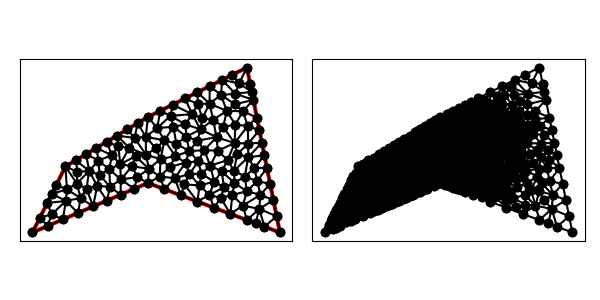

Data behind this chart, as committed beside it:
1.000000000000000000e+01, 1.000000000000000000e+01, 1.800000000000000000e+01, 7.000000000000000000e+00, 1.600000000000000000e+01, 1.700000000000000000e+01, 1.000000000000000000e+01, 1.400000000000000000e+01, 5.000000000000000000e+00, 1.100000000000000000e+01, 3.000000000000000000e+00, 7.000000000000000000e+00, 5.028581798615370246e+00, 8.912760083817158119e+00, 4.170820393249936586e+00, 9.341640786499873172e+00, 3.894427190999915744e+00, 8.788854381999831489e+00, 4.364609794288408118e+00, 9.014418417438953668e+00, 0.000000000000000000e+00, 4.037371950680800070e-02
1.000000000000000000e+01, 1.000000000000000000e+01, 1.800000000000000000e+01, 7.000000000000000000e+00, 1.600000000000000000e+01, 1.700000000000000000e+01, 1.000000000000000000e+01, 1.400000000000000000e+01, 5.000000000000000000e+00, 1.100000000000000000e+01, 3.000000000000000000e+00, 7.000000000000000000e+00, 3.894427190999915744e+00, 8.788854381999831489e+00, 3.447213595499957872e+00, 7.894427190999915744e+00, 4.162273947167515864e+00, 8.095914009541083090e+00, 3.834638244555796494e+00, 8.259731860846942553e+00, 0.000000000000000000e+00, 4.165984925324273114e-02
1.000000000000000000e+01, 1.000000000000000000e+01, 1.800000000000000000e+01, 7.000000000000000000e+00, 1.600000000000000000e+01, 1.700000000000000000e+01, 1.000000000000000000e+01, 1.400000000000000000e+01, 5.000000000000000000e+00, 1.100000000000000000e+01, 3.000000000000000000e+00, 7.000000000000000000e+00, 1.047610815563845499e+01, 1.210056448981920951e+01, 9.881437351026841398e+00, 1.171041720851025403e+01, 1.076362313270869819e+01, 1.145003900612891456e+01, 1.037372287979133212e+01, 1.175367356815279152e+01, 0.000000000000000000e+00, 2.525208074409822714e-02
1.000000000000000000e+01, 1.000000000000000000e+01, 1.800000000000000000e+01, 7.000000000000000000e+00, 1.600000000000000000e+01, 1.700000000000000000e+01, 1.000000000000000000e+01, 1.400000000000000000e+01, 5.000000000000000000e+00, 1.100000000000000000e+01, 3.000000000000000000e+00, 7.000000000000000000e+00, 8.315928336448932257e+00, 1.114717756472409604e+01, 8.212444298522846964e+00, 1.221618663311496533e+01, 7.813883586769480694e+00, 1.168436813327014079e+01, 8.114085407247086934e+00, 1.168257744370306739e+01, 0.000000000000000000e+00, 2.609317390571125675e-02
1.000000000000000000e+01, 1.000000000000000000e+01, 1.800000000000000000e+01, 7.000000000000000000e+00, 1.600000000000000000e+01, 1.700000000000000000e+01, 1.000000000000000000e+01, 1.400000000000000000e+01, 5.000000000000000000e+00, 1.100000000000000000e+01, 3.000000000000000000e+00, 7.000000000000000000e+00, 3.447213595499957872e+00, 7.894427190999915744e+00, 3.000000000000000000e+00, 7.000000000000000000e+00, 3.919145030018057696e+00, 7.393919298579167076e+00, 3.455452875172671856e+00, 7.429448829859694570e+00, 0.000000000000000000e+00, 4.273097769405979213e-02
1.000000000000000000e+01, 1.000000000000000000e+01, 1.800000000000000000e+01, 7.000000000000000000e+00, 1.600000000000000000e+01, 1.700000000000000000e+01, 1.000000000000000000e+01, 1.400000000000000000e+01, 5.000000000000000000e+00, 1.100000000000000000e+01, 3.000000000000000000e+00, 7.000000000000000000e+00, 5.686854295946012883e+00, 9.965589846401941898e+00, 5.727741964939370156e+00, 1.067344663523497772e+01, 5.000000000000000000e+00, 1.100000000000000000e+01, 5.471532086961794050e+00, 1.054634549387897380e+01, 0.000000000000000000e+00, 3.559991282501795418e-02
1.000000000000000000e+01, 1.000000000000000000e+01, 1.800000000000000000e+01, 7.000000000000000000e+00, 1.600000000000000000e+01, 1.700000000000000000e+01, 1.000000000000000000e+01, 1.400000000000000000e+01, 5.000000000000000000e+00, 1.100000000000000000e+01, 3.000000000000000000e+00, 7.000000000000000000e+00, 1.312843022082249611e+01, 9.854871681444544507e+00, 1.251950517431945187e+01, 1.053913133349910325e+01, 1.221429911283502356e+01, 9.912882896723619552e+00, 1.262074483599232444e+01, 1.010229530388908969e+01, 0.000000000000000000e+00, 7.384528526383156433e-02
1.000000000000000000e+01, 1.000000000000000000e+01, 1.800000000000000000e+01, 7.000000000000000000e+00, 1.600000000000000000e+01, 1.700000000000000000e+01, 1.000000000000000000e+01, 1.400000000000000000e+01, 5.000000000000000000e+00, 1.100000000000000000e+01, 3.000000000000000000e+00, 7.000000000000000000e+00, 4.170820393249936586e+00, 9.341640786499873172e+00, 5.085437853275180942e+00, 9.609415748236390442e+00, 4.447213595499958316e+00, 9.894427190999916633e+00, 4.567823947341691948e+00, 9.615161241912060675e+00, 0.000000000000000000e+00, 3.873093419057192788e-02
1.000000000000000000e+01, 1.000000000000000000e+01, 1.800000000000000000e+01, 7.000000000000000000e+00, 1.600000000000000000e+01, 1.700000000000000000e+01, 1.000000000000000000e+01, 1.400000000000000000e+01, 5.000000000000000000e+00, 1.100000000000000000e+01, 3.000000000000000000e+00, 7.000000000000000000e+00, 4.162273947167515864e+00, 8.095914009541083090e+00, 3.919145030018057696e+00, 7.393919298579167076e+00, 4.838290060036116280e+00, 7.787838597158335041e+00, 4.306569679073896317e+00, 7.759223968426194773e+00, 0.000000000000000000e+00, 4.162514212626390597e-02
1.000000000000000000e+01, 1.000000000000000000e+01, 1.800000000000000000e+01, 7.000000000000000000e+00, 1.600000000000000000e+01, 1.700000000000000000e+01, 1.000000000000000000e+01, 1.400000000000000000e+01, 5.000000000000000000e+00, 1.100000000000000000e+01, 3.000000000000000000e+00, 7.000000000000000000e+00, 4.838290060036116280e+00, 7.787838597158335041e+00, 5.028581798615370246e+00, 8.912760083817158119e+00, 4.162273947167515864e+00, 8.095914009541083090e+00, 4.676381935273000501e+00, 8.265504230172192379e+00, 0.000000000000000000e+00, 4.099750095446084985e-02
1.000000000000000000e+01, 1.000000000000000000e+01, 1.800000000000000000e+01, 7.000000000000000000e+00, 1.600000000000000000e+01, 1.700000000000000000e+01, 1.000000000000000000e+01, 1.400000000000000000e+01, 5.000000000000000000e+00, 1.100000000000000000e+01, 3.000000000000000000e+00, 7.000000000000000000e+00, 3.919145030018057696e+00, 7.393919298579167076e+00, 4.162273947167515864e+00, 8.095914009541083090e+00, 3.447213595499957872e+00, 7.894427190999915744e+00, 3.842877524228510921e+00, 7.794753499706722266e+00, 0.000000000000000000e+00, 4.165984925324273114e-02
1.000000000000000000e+01, 1.000000000000000000e+01, 1.800000000000000000e+01, 7.000000000000000000e+00, 1.600000000000000000e+01, 1.700000000000000000e+01, 1.000000000000000000e+01, 1.400000000000000000e+01, 5.000000000000000000e+00, 1.100000000000000000e+01, 3.000000000000000000e+00, 7.000000000000000000e+00, 4.162273947167515864e+00, 8.095914009541083090e+00, 5.028581798615370246e+00, 8.912760083817158119e+00, 3.894427190999915744e+00, 8.788854381999831489e+00, 4.361760978927601506e+00, 8.599176158452690899e+00, 0.000000000000000000e+00, 4.099750095446084985e-02
1.000000000000000000e+01, 1.000000000000000000e+01, 1.800000000000000000e+01, 7.000000000000000000e+00, 1.600000000000000000e+01, 1.700000000000000000e+01, 1.000000000000000000e+01, 1.400000000000000000e+01, 5.000000000000000000e+00, 1.100000000000000000e+01, 3.000000000000000000e+00, 7.000000000000000000e+00, 6.676580120072230784e+00, 8.575677194316670082e+00, 5.922499492231833251e+00, 9.086050361848670320e+00, 5.757435090054173088e+00, 8.181757895737503006e+00, 6.118838234119412078e+00, 8.614495150634281728e+00, 0.000000000000000000e+00, 3.775712018081718579e-02
1.000000000000000000e+01, 1.000000000000000000e+01, 1.800000000000000000e+01, 7.000000000000000000e+00, 1.600000000000000000e+01, 1.700000000000000000e+01, 1.000000000000000000e+01, 1.400000000000000000e+01, 5.000000000000000000e+00, 1.100000000000000000e+01, 3.000000000000000000e+00, 7.000000000000000000e+00, 5.085437853275180942e+00, 9.609415748236390442e+00, 5.000000000000000000e+00, 1.100000000000000000e+01, 4.447213595499958316e+00, 9.894427190999916633e+00, 4.844217149591712790e+00, 1.016794764641210236e+01, 0.000000000000000000e+00, 3.757802091708324632e-02
1.000000000000000000e+01, 1.000000000000000000e+01, 1.800000000000000000e+01, 7.000000000000000000e+00, 1.600000000000000000e+01, 1.700000000000000000e+01, 1.000000000000000000e+01, 1.400000000000000000e+01, 5.000000000000000000e+00, 1.100000000000000000e+01, 3.000000000000000000e+00, 7.000000000000000000e+00, 5.922499492231833251e+00, 9.086050361848670320e+00, 5.686854295946012883e+00, 9.965589846401941898e+00, 5.085437853275180942e+00, 9.609415748236390442e+00, 5.564930547151008433e+00, 9.553685318829000295e+00, 0.000000000000000000e+00, 3.802154098352422684e-02
1.000000000000000000e+01, 1.000000000000000000e+01, 1.800000000000000000e+01, 7.000000000000000000e+00, 1.600000000000000000e+01, 1.700000000000000000e+01, 1.000000000000000000e+01, 1.400000000000000000e+01, 5.000000000000000000e+00, 1.100000000000000000e+01, 3.000000000000000000e+00, 7.000000000000000000e+00, 5.085437853275180942e+00, 9.609415748236390442e+00, 4.170820393249936586e+00, 9.341640786499873172e+00, 5.028581798615370246e+00, 8.912760083817158119e+00, 4.761613348380162591e+00, 9.287938872851141170e+00, 0.000000000000000000e+00, 3.937326090553866509e-02
1.000000000000000000e+01, 1.000000000000000000e+01, 1.800000000000000000e+01, 7.000000000000000000e+00, 1.600000000000000000e+01, 1.700000000000000000e+01, 1.000000000000000000e+01, 1.400000000000000000e+01, 5.000000000000000000e+00, 1.100000000000000000e+01, 3.000000000000000000e+00, 7.000000000000000000e+00, 5.028581798615370246e+00, 8.912760083817158119e+00, 4.838290060036116280e+00, 7.787838597158335041e+00, 5.757435090054173088e+00, 8.181757895737503006e+00, 5.208102316235219575e+00, 8.294118858904331759e+00, 0.000000000000000000e+00, 4.008731093849637189e-02
1.000000000000000000e+01, 1.000000000000000000e+01, 1.800000000000000000e+01, 7.000000000000000000e+00, 1.600000000000000000e+01, 1.700000000000000000e+01, 1.000000000000000000e+01, 1.400000000000000000e+01, 5.000000000000000000e+00, 1.100000000000000000e+01, 3.000000000000000000e+00, 7.000000000000000000e+00, 7.001563695496204609e+00, 1.136201019198393602e+01, 6.250000000000000000e+00, 1.175000000000000000e+01, 6.434119065740133259e+00, 1.073480155709977879e+01, 6.561894253745446548e+00, 1.128227058302790375e+01, 0.000000000000000000e+00, 3.193944982493537865e-02
1.000000000000000000e+01, 1.000000000000000000e+01, 1.800000000000000000e+01, 7.000000000000000000e+00, 1.600000000000000000e+01, 1.700000000000000000e+01, 1.000000000000000000e+01, 1.400000000000000000e+01, 5.000000000000000000e+00, 1.100000000000000000e+01, 3.000000000000000000e+00, 7.000000000000000000e+00, 5.922499492231833251e+00, 9.086050361848670320e+00, 5.085437853275180942e+00, 9.609415748236390442e+00, 5.028581798615370246e+00, 8.912760083817158119e+00, 5.345506381374128146e+00, 9.202742064634072960e+00, 0.000000000000000000e+00, 3.858985069878809182e-02
1.000000000000000000e+01, 1.000000000000000000e+01, 1.800000000000000000e+01, 7.000000000000000000e+00, 1.600000000000000000e+01, 1.700000000000000000e+01, 1.000000000000000000e+01, 1.400000000000000000e+01, 5.000000000000000000e+00, 1.100000000000000000e+01, 3.000000000000000000e+00, 7.000000000000000000e+00, 5.000000000000000000e+00, 1.100000000000000000e+01, 5.085437853275180942e+00, 9.609415748236390442e+00, 5.686854295946012883e+00, 9.965589846401941898e+00, 5.257430716407064608e+00, 1.019166853154611196e+01, 0.000000000000000000e+00, 3.757802091708324632e-02
1.000000000000000000e+01, 1.000000000000000000e+01, 1.800000000000000000e+01, 7.000000000000000000e+00, 1.600000000000000000e+01, 1.700000000000000000e+01, 1.000000000000000000e+01, 1.400000000000000000e+01, 5.000000000000000000e+00, 1.100000000000000000e+01, 3.000000000000000000e+00, 7.000000000000000000e+00, 5.757435090054173088e+00, 8.181757895737503006e+00, 5.922499492231833251e+00, 9.086050361848670320e+00, 5.028581798615370246e+00, 8.912760083817158119e+00, 5.569505460300458566e+00, 8.726856113801110482e+00, 0.000000000000000000e+00, 3.858985069878809182e-02
1.000000000000000000e+01, 1.000000000000000000e+01, 1.800000000000000000e+01, 7.000000000000000000e+00, 1.600000000000000000e+01, 1.700000000000000000e+01, 1.000000000000000000e+01, 1.400000000000000000e+01, 5.000000000000000000e+00, 1.100000000000000000e+01, 3.000000000000000000e+00, 7.000000000000000000e+00, 6.434119065740133259e+00, 1.073480155709977879e+01, 7.066164296495969666e+00, 1.048747188826597565e+01, 7.001563695496204609e+00, 1.136201019198393602e+01, 6.833949019244102807e+00, 1.086142787911656349e+01, 0.000000000000000000e+00, 3.193944982493537865e-02
1.000000000000000000e+01, 1.000000000000000000e+01, 1.800000000000000000e+01, 7.000000000000000000e+00, 1.600000000000000000e+01, 1.700000000000000000e+01, 1.000000000000000000e+01, 1.400000000000000000e+01, 5.000000000000000000e+00, 1.100000000000000000e+01, 3.000000000000000000e+00, 7.000000000000000000e+00, 6.250000000000000000e+00, 1.175000000000000000e+01, 5.625000000000000000e+00, 1.137500000000000000e+01, 6.434119065740133259e+00, 1.073480155709977879e+01, 6.103039688580044420e+00, 1.128660051903325900e+01, 0.000000000000000000e+00, 3.345116745627566002e-02
1.000000000000000000e+01, 1.000000000000000000e+01, 1.800000000000000000e+01, 7.000000000000000000e+00, 1.600000000000000000e+01, 1.700000000000000000e+01, 1.000000000000000000e+01, 1.400000000000000000e+01, 5.000000000000000000e+00, 1.100000000000000000e+01, 3.000000000000000000e+00, 7.000000000000000000e+00, 7.813883586769480694e+00, 1.168436813327014079e+01, 7.500000000000000000e+00, 1.250000000000000000e+01, 6.875000000000000000e+00, 1.212500000000000000e+01, 7.396294528923160527e+00, 1.210312271109004634e+01, 0.000000000000000000e+00, 2.823445716022878957e-02
1.000000000000000000e+01, 1.000000000000000000e+01, 1.800000000000000000e+01, 7.000000000000000000e+00, 1.600000000000000000e+01, 1.700000000000000000e+01, 1.000000000000000000e+01, 1.400000000000000000e+01, 5.000000000000000000e+00, 1.100000000000000000e+01, 3.000000000000000000e+00, 7.000000000000000000e+00, 7.655008114201915959e+00, 1.082498647633014066e+01, 7.709258678470170878e+00, 9.767770035329704115e+00, 8.359946753312305745e+00, 1.021790300857009726e+01, 7.908071181994796639e+00, 1.027021984007664734e+01, 0.000000000000000000e+00, 2.536445995089693650e-02
1.000000000000000000e+01, 1.000000000000000000e+01, 1.800000000000000000e+01, 7.000000000000000000e+00, 1.600000000000000000e+01, 1.700000000000000000e+01, 1.000000000000000000e+01, 1.400000000000000000e+01, 5.000000000000000000e+00, 1.100000000000000000e+01, 3.000000000000000000e+00, 7.000000000000000000e+00, 5.686854295946012883e+00, 9.965589846401941898e+00, 6.275693637417460558e+00, 9.652014362467141950e+00, 6.434119065740133259e+00, 1.073480155709977879e+01, 6.132222333034536454e+00, 1.011746858865628695e+01, 0.000000000000000000e+00, 3.507873622545294723e-02
1.000000000000000000e+01, 1.000000000000000000e+01, 1.800000000000000000e+01, 7.000000000000000000e+00, 1.600000000000000000e+01, 1.700000000000000000e+01, 1.000000000000000000e+01, 1.400000000000000000e+01, 5.000000000000000000e+00, 1.100000000000000000e+01, 3.000000000000000000e+00, 7.000000000000000000e+00, 5.922499492231833251e+00, 9.086050361848670320e+00, 6.275693637417460558e+00, 9.652014362467141950e+00, 5.686854295946012883e+00, 9.965589846401941898e+00, 5.961682475198435860e+00, 9.567884856905918056e+00, 0.000000000000000000e+00, 3.600107717454458650e-02
1.000000000000000000e+01, 1.000000000000000000e+01, 1.800000000000000000e+01, 7.000000000000000000e+00, 1.600000000000000000e+01, 1.700000000000000000e+01, 1.000000000000000000e+01, 1.400000000000000000e+01, 5.000000000000000000e+00, 1.100000000000000000e+01, 3.000000000000000000e+00, 7.000000000000000000e+00, 9.357082368200181577e+00, 1.035276999184355873e+01, 8.359946753312305745e+00, 1.021790300857009726e+01, 9.169145030018057696e+00, 9.643919298579167076e+00, 8.962058050510181673e+00, 1.007153076633094102e+01, 0.000000000000000000e+00, 1.473385573998166331e-02
1.000000000000000000e+01, 1.000000000000000000e+01, 1.800000000000000000e+01, 7.000000000000000000e+00, 1.600000000000000000e+01, 1.700000000000000000e+01, 1.000000000000000000e+01, 1.400000000000000000e+01, 5.000000000000000000e+00, 1.100000000000000000e+01, 3.000000000000000000e+00, 7.000000000000000000e+00, 6.676580120072230784e+00, 8.575677194316670082e+00, 6.920095840019127920e+00, 9.824661851506490962e+00, 6.275693637417460558e+00, 9.652014362467141950e+00, 6.624123199169606124e+00, 9.350784469430100998e+00, 0.000000000000000000e+00, 3.376647881667754064e-02
1.000000000000000000e+01, 1.000000000000000000e+01, 1.800000000000000000e+01, 7.000000000000000000e+00, 1.600000000000000000e+01, 1.700000000000000000e+01, 1.000000000000000000e+01, 1.400000000000000000e+01, 5.000000000000000000e+00, 1.100000000000000000e+01, 3.000000000000000000e+00, 7.000000000000000000e+00, 7.709258678470170878e+00, 9.767770035329704115e+00, 7.507435090054173088e+00, 8.931757895737501229e+00, 8.338290060036115392e+00, 9.287838597158334153e+00, 7.851661276186820082e+00, 9.329122176075179240e+00, 0.000000000000000000e+00, 2.686838201802322149e-02
1.000000000000000000e+01, 1.000000000000000000e+01, 1.800000000000000000e+01, 7.000000000000000000e+00, 1.600000000000000000e+01, 1.700000000000000000e+01, 1.000000000000000000e+01, 1.400000000000000000e+01, 5.000000000000000000e+00, 1.100000000000000000e+01, 3.000000000000000000e+00, 7.000000000000000000e+00, 5.727741964939370156e+00, 1.067344663523497772e+01, 6.434119065740133259e+00, 1.073480155709977879e+01, 5.625000000000000000e+00, 1.137500000000000000e+01, 5.928953676893168101e+00, 1.092774939744491824e+01, 0.000000000000000000e+00, 3.507873622545294723e-02
1.000000000000000000e+01, 1.000000000000000000e+01, 1.800000000000000000e+01, 7.000000000000000000e+00, 1.600000000000000000e+01, 1.700000000000000000e+01, 1.000000000000000000e+01, 1.400000000000000000e+01, 5.000000000000000000e+00, 1.100000000000000000e+01, 3.000000000000000000e+00, 7.000000000000000000e+00, 7.066164296495969666e+00, 1.048747188826597565e+01, 6.434119065740133259e+00, 1.073480155709977879e+01, 6.920095840019127920e+00, 9.824661851506490962e+00, 6.806793067418411169e+00, 1.034897843229074788e+01, 0.000000000000000000e+00, 3.244798473220782825e-02
1.000000000000000000e+01, 1.000000000000000000e+01, 1.800000000000000000e+01, 7.000000000000000000e+00, 1.600000000000000000e+01, 1.700000000000000000e+01, 1.000000000000000000e+01, 1.400000000000000000e+01, 5.000000000000000000e+00, 1.100000000000000000e+01, 3.000000000000000000e+00, 7.000000000000000000e+00, 6.676580120072230784e+00, 8.575677194316670082e+00, 6.275693637417460558e+00, 9.652014362467141950e+00, 5.922499492231833251e+00, 9.086050361848670320e+00, 6.291591083240508198e+00, 9.104580639544160192e+00, 0.000000000000000000e+00, 3.600107717454458650e-02
1.000000000000000000e+01, 1.000000000000000000e+01, 1.800000000000000000e+01, 7.000000000000000000e+00, 1.600000000000000000e+01, 1.700000000000000000e+01, 1.000000000000000000e+01, 1.400000000000000000e+01, 5.000000000000000000e+00, 1.100000000000000000e+01, 3.000000000000000000e+00, 7.000000000000000000e+00, 6.434119065740133259e+00, 1.073480155709977879e+01, 6.275693637417460558e+00, 9.652014362467141950e+00, 6.920095840019127920e+00, 9.824661851506490962e+00, 6.543302847725573912e+00, 1.007049259035780331e+01, 0.000000000000000000e+00, 3.376647881667754064e-02
1.000000000000000000e+01, 1.000000000000000000e+01, 1.800000000000000000e+01, 7.000000000000000000e+00, 1.600000000000000000e+01, 1.700000000000000000e+01, 1.000000000000000000e+01, 1.400000000000000000e+01, 5.000000000000000000e+00, 1.100000000000000000e+01, 3.000000000000000000e+00, 7.000000000000000000e+00, 5.000000000000000000e+00, 1.100000000000000000e+01, 5.727741964939370156e+00, 1.067344663523497772e+01, 5.625000000000000000e+00, 1.137500000000000000e+01, 5.450913988313122793e+00, 1.101614887841166102e+01, 0.000000000000000000e+00, 3.540320667597630921e-02
1.000000000000000000e+01, 1.000000000000000000e+01, 1.800000000000000000e+01, 7.000000000000000000e+00, 1.600000000000000000e+01, 1.700000000000000000e+01, 1.000000000000000000e+01, 1.400000000000000000e+01, 5.000000000000000000e+00, 1.100000000000000000e+01, 3.000000000000000000e+00, 7.000000000000000000e+00, 5.686854295946012883e+00, 9.965589846401941898e+00, 6.434119065740133259e+00, 1.073480155709977879e+01, 5.727741964939370156e+00, 1.067344663523497772e+01, 5.949571775541838470e+00, 1.045794601291223280e+01, 0.000000000000000000e+00, 3.507873622545294723e-02
1.000000000000000000e+01, 1.000000000000000000e+01, 1.800000000000000000e+01, 7.000000000000000000e+00, 1.600000000000000000e+01, 1.700000000000000000e+01, 1.000000000000000000e+01, 1.400000000000000000e+01, 5.000000000000000000e+00, 1.100000000000000000e+01, 3.000000000000000000e+00, 7.000000000000000000e+00, 7.066164296495969666e+00, 1.048747188826597565e+01, 6.920095840019127920e+00, 9.824661851506490962e+00, 7.709258678470170878e+00, 9.767770035329704115e+00, 7.231839604995090376e+00, 1.002663459170072358e+01, 0.000000000000000000e+00, 3.004335281559531237e-02
1.000000000000000000e+01, 1.000000000000000000e+01, 1.800000000000000000e+01, 7.000000000000000000e+00, 1.600000000000000000e+01, 1.700000000000000000e+01, 1.000000000000000000e+01, 1.400000000000000000e+01, 5.000000000000000000e+00, 1.100000000000000000e+01, 3.000000000000000000e+00, 7.000000000000000000e+00, 7.001563695496204609e+00, 1.136201019198393602e+01, 7.066164296495969666e+00, 1.048747188826597565e+01, 7.655008114201915959e+00, 1.082498647633014066e+01, 7.240912035398030078e+00, 1.089148951886001804e+01, 0.000000000000000000e+00, 2.962750926590645290e-02
1.000000000000000000e+01, 1.000000000000000000e+01, 1.800000000000000000e+01, 7.000000000000000000e+00, 1.600000000000000000e+01, 1.700000000000000000e+01, 1.000000000000000000e+01, 1.400000000000000000e+01, 5.000000000000000000e+00, 1.100000000000000000e+01, 3.000000000000000000e+00, 7.000000000000000000e+00, 7.813883586769480694e+00, 1.168436813327014079e+01, 7.001563695496204609e+00, 1.136201019198393602e+01, 7.655008114201915959e+00, 1.082498647633014066e+01, 7.490151798822533458e+00, 1.129045493386140464e+01, 0.000000000000000000e+00, 2.823445716022878957e-02
1.000000000000000000e+01, 1.000000000000000000e+01, 1.800000000000000000e+01, 7.000000000000000000e+00, 1.600000000000000000e+01, 1.700000000000000000e+01, 1.000000000000000000e+01, 1.400000000000000000e+01, 5.000000000000000000e+00, 1.100000000000000000e+01, 3.000000000000000000e+00, 7.000000000000000000e+00, 6.875000000000000000e+00, 1.212500000000000000e+01, 6.250000000000000000e+00, 1.175000000000000000e+01, 7.001563695496204609e+00, 1.136201019198393602e+01, 6.708854565165402128e+00, 1.174567006399464475e+01, 0.000000000000000000e+00, 3.124805356398937389e-02
1.000000000000000000e+01, 1.000000000000000000e+01, 1.800000000000000000e+01, 7.000000000000000000e+00, 1.600000000000000000e+01, 1.700000000000000000e+01, 1.000000000000000000e+01, 1.400000000000000000e+01, 5.000000000000000000e+00, 1.100000000000000000e+01, 3.000000000000000000e+00, 7.000000000000000000e+00, 7.655008114201915959e+00, 1.082498647633014066e+01, 8.359946753312305745e+00, 1.021790300857009726e+01, 8.315928336448932257e+00, 1.114717756472409604e+01, 8.110294401321050728e+00, 1.073002234987477799e+01, 0.000000000000000000e+00, 2.536445995089693650e-02
1.000000000000000000e+01, 1.000000000000000000e+01, 1.800000000000000000e+01, 7.000000000000000000e+00, 1.600000000000000000e+01, 1.700000000000000000e+01, 1.000000000000000000e+01, 1.400000000000000000e+01, 5.000000000000000000e+00, 1.100000000000000000e+01, 3.000000000000000000e+00, 7.000000000000000000e+00, 7.813883586769480694e+00, 1.168436813327014079e+01, 7.655008114201915959e+00, 1.082498647633014066e+01, 8.315928336448932257e+00, 1.114717756472409604e+01, 7.928273345806776895e+00, 1.121884405810812524e+01, 0.000000000000000000e+00, 2.609317390571125675e-02
1.000000000000000000e+01, 1.000000000000000000e+01, 1.800000000000000000e+01, 7.000000000000000000e+00, 1.600000000000000000e+01, 1.700000000000000000e+01, 1.000000000000000000e+01, 1.400000000000000000e+01, 5.000000000000000000e+00, 1.100000000000000000e+01, 3.000000000000000000e+00, 7.000000000000000000e+00, 9.190549796906282154e+00, 1.273046572516043184e+01, 9.375000000000000000e+00, 1.362500000000000000e+01, 8.750000000000000000e+00, 1.325000000000000000e+01, 9.105183265635426793e+00, 1.320182190838681002e+01, 0.000000000000000000e+00, 1.319154502692564124e-02
1.000000000000000000e+01, 1.000000000000000000e+01, 1.800000000000000000e+01, 7.000000000000000000e+00, 1.600000000000000000e+01, 1.700000000000000000e+01, 1.000000000000000000e+01, 1.400000000000000000e+01, 5.000000000000000000e+00, 1.100000000000000000e+01, 3.000000000000000000e+00, 7.000000000000000000e+00, 7.813883586769480694e+00, 1.168436813327014079e+01, 6.875000000000000000e+00, 1.212500000000000000e+01, 7.001563695496204609e+00, 1.136201019198393602e+01, 7.230149094088562656e+00, 1.172379277508469109e+01, 0.000000000000000000e+00, 2.823445716022878957e-02
1.000000000000000000e+01, 1.000000000000000000e+01, 1.800000000000000000e+01, 7.000000000000000000e+00, 1.600000000000000000e+01, 1.700000000000000000e+01, 1.000000000000000000e+01, 1.400000000000000000e+01, 5.000000000000000000e+00, 1.100000000000000000e+01, 3.000000000000000000e+00, 7.000000000000000000e+00, 8.750000000000000000e+00, 1.325000000000000000e+01, 8.125000000000000000e+00, 1.287500000000000000e+01, 9.190549796906282154e+00, 1.273046572516043184e+01, 8.688516598968760718e+00, 1.295182190838681002e+01, 0.000000000000000000e+00, 2.114863976750533739e-02
1.000000000000000000e+01, 1.000000000000000000e+01, 1.800000000000000000e+01, 7.000000000000000000e+00, 1.600000000000000000e+01, 1.700000000000000000e+01, 1.000000000000000000e+01, 1.400000000000000000e+01, 5.000000000000000000e+00, 1.100000000000000000e+01, 3.000000000000000000e+00, 7.000000000000000000e+00, 7.709258678470170878e+00, 9.767770035329704115e+00, 7.655008114201915959e+00, 1.082498647633014066e+01, 7.066164296495969666e+00, 1.048747188826597565e+01, 7.476810363056018538e+00, 1.036007613330860622e+01, 0.000000000000000000e+00, 2.962750926590645290e-02
1.000000000000000000e+01, 1.000000000000000000e+01, 1.800000000000000000e+01, 7.000000000000000000e+00, 1.600000000000000000e+01, 1.700000000000000000e+01, 1.000000000000000000e+01, 1.400000000000000000e+01, 5.000000000000000000e+00, 1.100000000000000000e+01, 3.000000000000000000e+00, 7.000000000000000000e+00, 8.315928336448932257e+00, 1.114717756472409604e+01, 8.871259573247870733e+00, 1.212875670963598118e+01, 8.212444298522846964e+00, 1.221618663311496533e+01, 8.466544069406550577e+00, 1.183070696915834752e+01, 0.000000000000000000e+00, 2.465443773838233918e-02
1.000000000000000000e+01, 1.000000000000000000e+01, 1.800000000000000000e+01, 7.000000000000000000e+00, 1.600000000000000000e+01, 1.700000000000000000e+01, 1.000000000000000000e+01, 1.400000000000000000e+01, 5.000000000000000000e+00, 1.100000000000000000e+01, 3.000000000000000000e+00, 7.000000000000000000e+00, 8.315928336448932257e+00, 1.114717756472409604e+01, 9.038947070337078671e+00, 1.101351175734498611e+01, 9.250435184029671021e+00, 1.161554013794000895e+01, 8.868436863605227316e+00, 1.125874315333636311e+01, 0.000000000000000000e+00, 2.070470725289805941e-02
1.000000000000000000e+01, 1.000000000000000000e+01, 1.800000000000000000e+01, 7.000000000000000000e+00, 1.600000000000000000e+01, 1.700000000000000000e+01, 1.000000000000000000e+01, 1.400000000000000000e+01, 5.000000000000000000e+00, 1.100000000000000000e+01, 3.000000000000000000e+00, 7.000000000000000000e+00, 9.357082368200181577e+00, 1.035276999184355873e+01, 9.169145030018057696e+00, 9.643919298579167076e+00, 1.000000000000000000e+01, 1.000000000000000000e+01, 9.508742466072746424e+00, 9.998896430140908009e+00, 1.000000000000000000e+00, 1.473385573998166331e-02
1.000000000000000000e+01, 1.000000000000000000e+01, 1.800000000000000000e+01, 7.000000000000000000e+00, 1.600000000000000000e+01, 1.700000000000000000e+01, 1.000000000000000000e+01, 1.400000000000000000e+01, 5.000000000000000000e+00, 1.100000000000000000e+01, 3.000000000000000000e+00, 7.000000000000000000e+00, 9.038947070337078671e+00, 1.101351175734498611e+01, 8.315928336448932257e+00, 1.114717756472409604e+01, 8.359946753312305745e+00, 1.021790300857009726e+01, 8.571607386699438891e+00, 1.079286411021305980e+01, 0.000000000000000000e+00, 2.070470725289805941e-02
1.000000000000000000e+01, 1.000000000000000000e+01, 1.800000000000000000e+01, 7.000000000000000000e+00, 1.600000000000000000e+01, 1.700000000000000000e+01, 1.000000000000000000e+01, 1.400000000000000000e+01, 5.000000000000000000e+00, 1.100000000000000000e+01, 3.000000000000000000e+00, 7.000000000000000000e+00, 9.867776378826633277e+00, 1.280370603528894513e+01, 9.190549796906282154e+00, 1.273046572516043184e+01, 9.881437351026841398e+00, 1.171041720851025403e+01, 9.646587842253252276e+00, 1.241486298965321033e+01, 0.000000000000000000e+00, 2.388023143389898101e-02
1.000000000000000000e+01, 1.000000000000000000e+01, 1.800000000000000000e+01, 7.000000000000000000e+00, 1.600000000000000000e+01, 1.700000000000000000e+01, 1.000000000000000000e+01, 1.400000000000000000e+01, 5.000000000000000000e+00, 1.100000000000000000e+01, 3.000000000000000000e+00, 7.000000000000000000e+00, 7.500000000000000000e+00, 1.250000000000000000e+01, 7.813883586769480694e+00, 1.168436813327014079e+01, 8.212444298522846964e+00, 1.221618663311496533e+01, 7.842109295097443145e+00, 1.213351825546170204e+01, 0.000000000000000000e+00, 2.664914113609933091e-02
1.000000000000000000e+01, 1.000000000000000000e+01, 1.800000000000000000e+01, 7.000000000000000000e+00, 1.600000000000000000e+01, 1.700000000000000000e+01, 1.000000000000000000e+01, 1.400000000000000000e+01, 5.000000000000000000e+00, 1.100000000000000000e+01, 3.000000000000000000e+00, 7.000000000000000000e+00, 7.507435090054173088e+00, 8.931757895737501229e+00, 7.709258678470170878e+00, 9.767770035329704115e+00, 6.920095840019127920e+00, 9.824661851506490962e+00, 7.378929869514490925e+00, 9.508063260857898769e+00, 0.000000000000000000e+00, 3.004335281559531237e-02
1.000000000000000000e+01, 1.000000000000000000e+01, 1.800000000000000000e+01, 7.000000000000000000e+00, 1.600000000000000000e+01, 1.700000000000000000e+01, 1.000000000000000000e+01, 1.400000000000000000e+01, 5.000000000000000000e+00, 1.100000000000000000e+01, 3.000000000000000000e+00, 7.000000000000000000e+00, 6.920095840019127920e+00, 9.824661851506490962e+00, 6.676580120072230784e+00, 8.575677194316670082e+00, 7.507435090054173088e+00, 8.931757895737501229e+00, 7.034703683381844819e+00, 9.110698980520220758e+00, 0.000000000000000000e+00, 3.260610243638909639e-02
1.000000000000000000e+01, 1.000000000000000000e+01, 1.800000000000000000e+01, 7.000000000000000000e+00, 1.600000000000000000e+01, 1.700000000000000000e+01, 1.000000000000000000e+01, 1.400000000000000000e+01, 5.000000000000000000e+00, 1.100000000000000000e+01, 3.000000000000000000e+00, 7.000000000000000000e+00, 8.359946753312305745e+00, 1.021790300857009726e+01, 8.338290060036115392e+00, 9.287838597158334153e+00, 9.169145030018057696e+00, 9.643919298579167076e+00, 8.622460614455492944e+00, 9.716553634769200087e+00, 0.000000000000000000e+00, 1.976988406238606652e-02
1.000000000000000000e+01, 1.000000000000000000e+01, 1.800000000000000000e+01, 7.000000000000000000e+00, 1.600000000000000000e+01, 1.700000000000000000e+01, 1.000000000000000000e+01, 1.400000000000000000e+01, 5.000000000000000000e+00, 1.100000000000000000e+01, 3.000000000000000000e+00, 7.000000000000000000e+00, 9.190549796906282154e+00, 1.273046572516043184e+01, 8.125000000000000000e+00, 1.287500000000000000e+01, 8.871259573247870733e+00, 1.212875670963598118e+01, 8.728936456718050962e+00, 1.257807414493213827e+01, 0.000000000000000000e+00, 2.388023143389898101e-02
1.000000000000000000e+01, 1.000000000000000000e+01, 1.800000000000000000e+01, 7.000000000000000000e+00, 1.600000000000000000e+01, 1.700000000000000000e+01, 1.000000000000000000e+01, 1.400000000000000000e+01, 5.000000000000000000e+00, 1.100000000000000000e+01, 3.000000000000000000e+00, 7.000000000000000000e+00, 8.338290060036115392e+00, 9.287838597158334153e+00, 8.359946753312305745e+00, 1.021790300857009726e+01, 7.709258678470170878e+00, 9.767770035329704115e+00, 8.135831830606198523e+00, 9.757837213686045175e+00, 0.000000000000000000e+00, 2.536445995089693650e-02
1.000000000000000000e+01, 1.000000000000000000e+01, 1.800000000000000000e+01, 7.000000000000000000e+00, 1.600000000000000000e+01, 1.700000000000000000e+01, 1.000000000000000000e+01, 1.400000000000000000e+01, 5.000000000000000000e+00, 1.100000000000000000e+01, 3.000000000000000000e+00, 7.000000000000000000e+00, 9.357082368200181577e+00, 1.035276999184355873e+01, 1.000000000000000000e+01, 1.000000000000000000e+01, 1.005537373840153847e+01, 1.086315626047991501e+01, 9.804152035533906684e+00, 1.040530875077449124e+01, 1.000000000000000000e+00, 1.473385573998166331e-02
1.000000000000000000e+01, 1.000000000000000000e+01, 1.800000000000000000e+01, 7.000000000000000000e+00, 1.600000000000000000e+01, 1.700000000000000000e+01, 1.000000000000000000e+01, 1.400000000000000000e+01, 5.000000000000000000e+00, 1.100000000000000000e+01, 3.000000000000000000e+00, 7.000000000000000000e+00, 8.359946753312305745e+00, 1.021790300857009726e+01, 9.357082368200181577e+00, 1.035276999184355873e+01, 9.038947070337078671e+00, 1.101351175734498611e+01, 8.918658730616522590e+00, 1.052806158591954677e+01, 0.000000000000000000e+00, 1.473385573998166331e-02
1.000000000000000000e+01, 1.000000000000000000e+01, 1.800000000000000000e+01, 7.000000000000000000e+00, 1.600000000000000000e+01, 1.700000000000000000e+01, 1.000000000000000000e+01, 1.400000000000000000e+01, 5.000000000000000000e+00, 1.100000000000000000e+01, 3.000000000000000000e+00, 7.000000000000000000e+00, 9.881437351026841398e+00, 1.171041720851025403e+01, 8.871259573247870733e+00, 1.212875670963598118e+01, 9.250435184029671021e+00, 1.161554013794000895e+01, 9.334377369434795568e+00, 1.181823801869541590e+01, 0.000000000000000000e+00, 2.432246373433210457e-02
1.000000000000000000e+01, 1.000000000000000000e+01, 1.800000000000000000e+01, 7.000000000000000000e+00, 1.600000000000000000e+01, 1.700000000000000000e+01, 1.000000000000000000e+01, 1.400000000000000000e+01, 5.000000000000000000e+00, 1.100000000000000000e+01, 3.000000000000000000e+00, 7.000000000000000000e+00, 1.312843022082249611e+01, 9.854871681444544507e+00, 1.324202837010202671e+01, 1.056903515536805749e+01, 1.251950517431945187e+01, 1.053913133349910325e+01, 1.296332125508132549e+01, 1.032101272343723508e+01, 0.000000000000000000e+00, 7.384528526383156433e-02
... 157 more rows
